38-way image classification set "processed_images" from GitHub (VIKAS9793/KrishiRakshak-2.0); label vocabulary: apple apple scab, apple black rot, apple cedar apple rust, apple healthy, blueberry healthy, cherry including sour powdery mildew, cherry including sour healthy, corn (maize) cercospora leaf spot gray leaf spot, corn common rust, corn northern leaf blight, corn healthy, grape black rot, grape esca black measles, grape leaf blight (isariopsis leaf spot), grape healthy, orange Huanglongbing citrus greening, peach bacterial spot, peach healthy, bell pepper bacterial spot, bell pepper healthy, potato early blight, potato late blight, potato healthy, raspberry healthy, soybean healthy, squash powdery mildew, strawberry leaf scorch, strawberry healthy, tomato bacterial spot, tomato early blight, tomato late blight, tomato leaf mold, tomato septoria leaf spot, tomato spider mites two spotted spider mite, tomato target spot, tomato yellow leaf curl virus, tomato mosaic virus, tomato healthy.

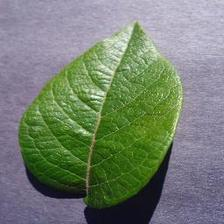
Label: blueberry healthy

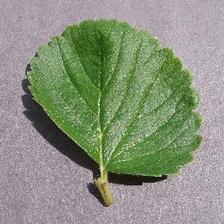
Label: strawberry healthy

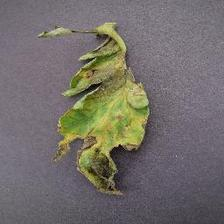
Label: tomato late blight

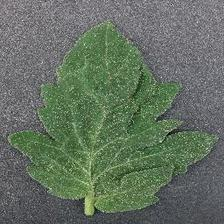
Label: tomato healthy

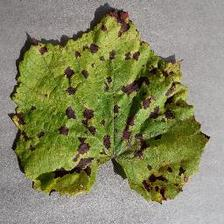
Label: grape leaf blight (isariopsis leaf spot)

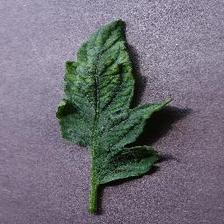
Label: tomato mosaic virus
